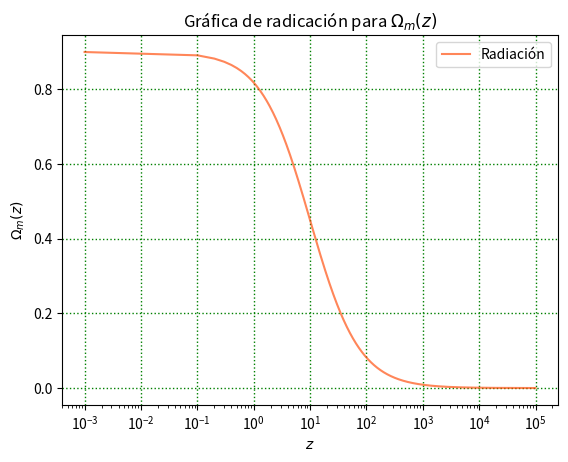

This chart was generated by the following Python code:
import matplotlib.pyplot as plt
import numpy as np


# Para Ω_m(z) con Ω_{r0} = 0.1 y Ω_{m0} = 0.9 y k = 0
# z va de 10^-3 a 10^5
def omega_m(z):
    a = 0.9 * ((z + 1) ** 3)
    b = (0.9 * ((z + 1) ** 3)) + (0.1 * ((z + 1) ** 4)) - ((0.9 + 0.1 - 1) * ((1 + z) ** 2))
    return a / b


inicio = 10 ** (-3)
fin = 10 ** 5
z = np.arange(inicio, fin, 0.1)

omega_m(z)

plt.plot(z, omega_m(z), color='orangered', alpha=0.65, label='Radiación')
# Add this line to change the x-axis scale to logarithmic
plt.xscale('log')
# Graphic settings
plt.title(r'Gráfica de radicación para $\Omega_m(z)$')
plt.xlabel('$z$')
plt.ylabel('$\Omega_m(z)$')
plt.legend()
plt.grid(color='g', linestyle='dotted', linewidth=1)
plt.legend()

# Save as png
# plt.savefig("figuraN.png")

# Show the plot
plt.show()
